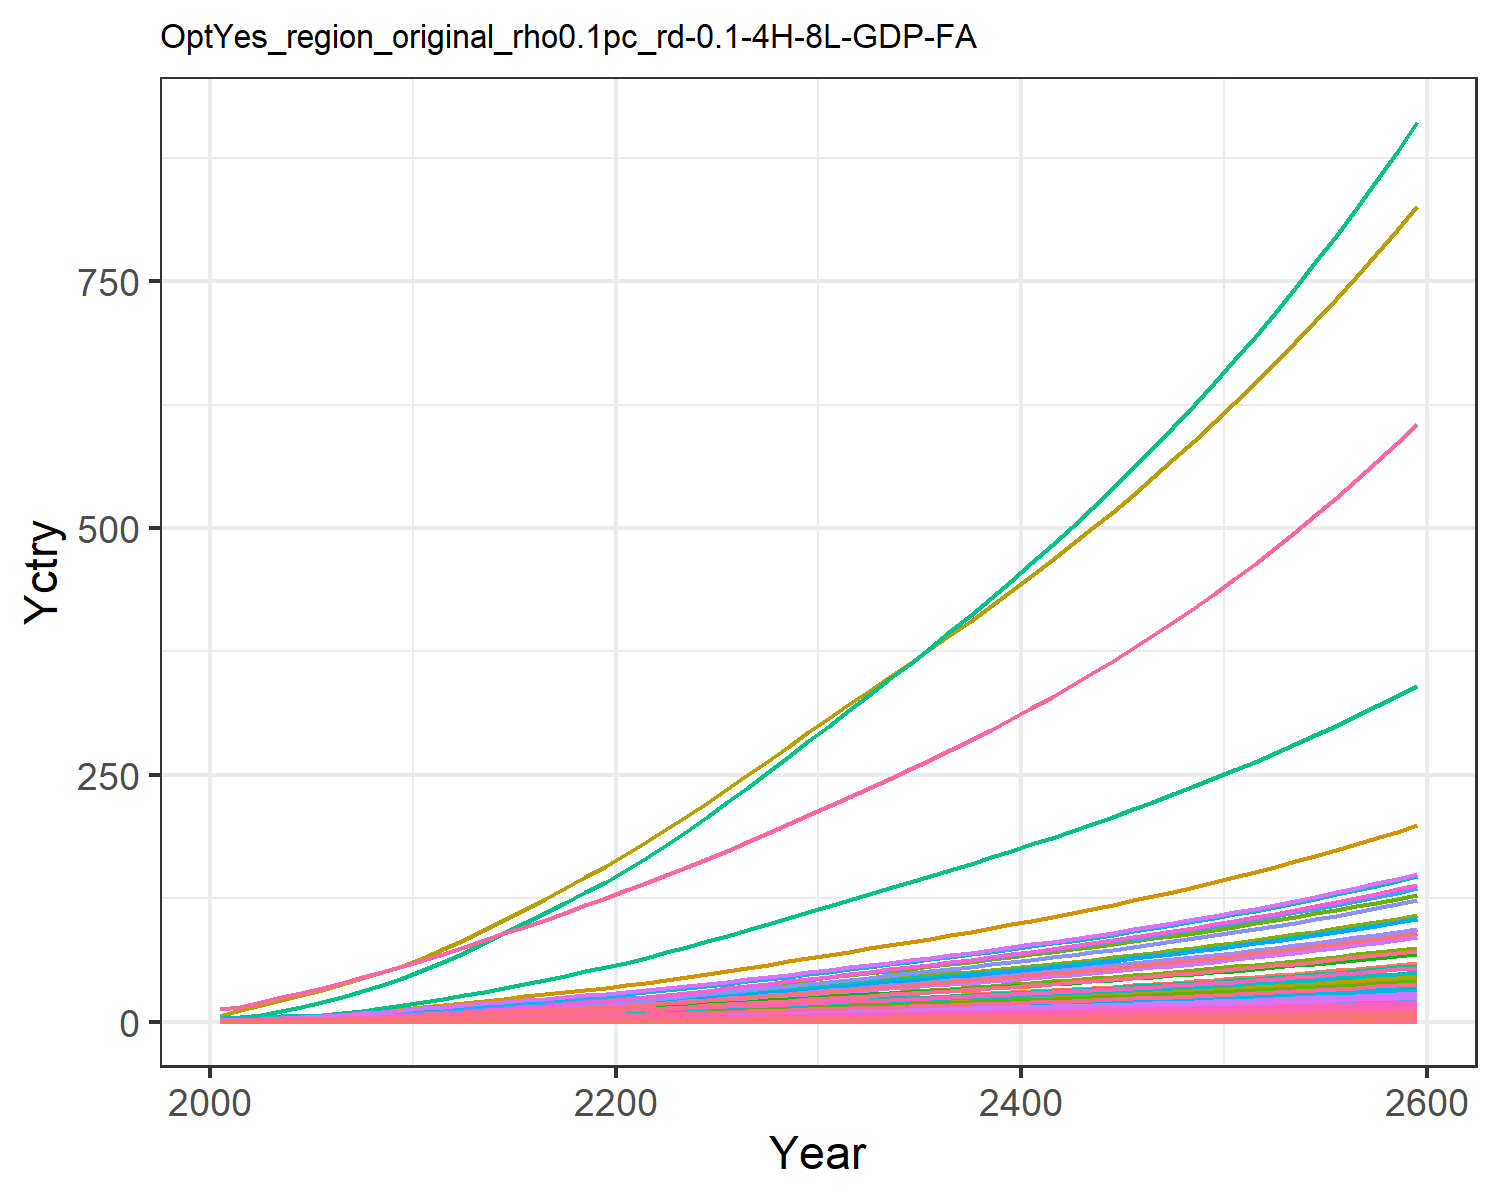

Values plotted in this chart, from the file beside it:
0.018844660986389372, 0.03994026708648267, 0.010154492287865453, 0.3726445998364683, 0.4040363115144433, 0.007780126929451228, 0.754012704322557, 0.25970393674093045, 0.04717814422430122, 0.0016114359203789072, 0.30724412152620106, 0.0050965327008304275, 0.007177670351281631, 0.16944335511439948, 0.040588801545539434, 0.03808684157751879, 0.005262990754161548, 0.012624359514817845, 0.04937937242926261, 0.001394506841686634, 0.036869363590302705, 1.425505045265823, 0.002311421558943035, 0.008968793497555963
0.03006, 0.07526, 0.01374, 0.6148, 0.6299, 0.01054, 0.9439, 0.3173, 0.06382, 0.003039, 0.3752, 0.0096, 0.01352, 0.2698, 0.05493, 0.06283, 0.008196, 0.01709, 0.06689, 0.002171, 0.05749, 2.22, 0.003599, 0.01428
0.04982, 0.1333, 0.01925, 0.9292, 0.9144, 0.01478, 1.215, 0.4001, 0.08945, 0.005386, 0.4729, 0.017, 0.02394, 0.4464, 0.07703, 0.09496, 0.01189, 0.02397, 0.09385, 0.003148, 0.08345, 3.221, 0.005218, 0.02361
0.07653, 0.2179, 0.02535, 1.306, 1.242, 0.01948, 1.494, 0.4868, 0.1178, 0.008809, 0.5751, 0.02777, 0.03912, 0.6846, 0.1015, 0.1335, 0.01613, 0.03158, 0.1237, 0.004272, 0.1134, 4.372, 0.00708, 0.03621
0.1106, 0.3343, 0.03202, 1.742, 1.598, 0.02463, 1.765, 0.5758, 0.1488, 0.01353, 0.68, 0.0426, 0.06002, 0.9878, 0.1282, 0.178, 0.02074, 0.03992, 0.1564, 0.00549, 0.1459, 5.62, 0.009099, 0.05224
0.1497, 0.4721, 0.03918, 2.194, 1.96, 0.03015, 2.014, 0.6621, 0.1821, 0.01912, 0.7816, 0.06016, 0.08477, 1.335, 0.1569, 0.2242, 0.02541, 0.04887, 0.1915, 0.006727, 0.1789, 6.888, 0.01115, 0.07061
0.1938, 0.6286, 0.047, 2.692, 2.348, 0.03619, 2.246, 0.7461, 0.2184, 0.02547, 0.8806, 0.08009, 0.1129, 1.727, 0.1883, 0.2751, 0.03044, 0.05864, 0.2299, 0.008056, 0.2143, 8.25, 0.01335, 0.09134
0.2451, 0.8181, 0.05541, 3.262, 2.774, 0.04267, 2.476, 0.831, 0.2575, 0.03318, 0.9807, 0.1043, 0.147, 2.183, 0.222, 0.3334, 0.03594, 0.06915, 0.2712, 0.009512, 0.2531, 9.742, 0.01576, 0.1154
0.3035, 1.044, 0.0643, 3.909, 3.233, 0.04954, 2.706, 0.9166, 0.2988, 0.04237, 1.082, 0.1331, 0.1877, 2.702, 0.2577, 0.3995, 0.04188, 0.08026, 0.3148, 0.01108, 0.2951, 11.35, 0.01837, 0.1429
0.3704, 1.309, 0.07358, 4.636, 3.724, 0.0567, 2.933, 1.003, 0.342, 0.05319, 1.183, 0.167, 0.2356, 3.297, 0.295, 0.4738, 0.04824, 0.09187, 0.3603, 0.01277, 0.3399, 13.08, 0.02116, 0.1743
0.4424, 1.572, 0.08455, 5.328, 4.25, 0.06517, 3.208, 1.104, 0.3931, 0.06393, 1.303, 0.2006, 0.2831, 3.937, 0.339, 0.5446, 0.05505, 0.1056, 0.4141, 0.01457, 0.3879, 14.92, 0.02414, 0.2082
0.5186, 1.815, 0.09762, 5.929, 4.802, 0.07524, 3.539, 1.224, 0.4539, 0.07388, 1.444, 0.2317, 0.3272, 4.616, 0.3914, 0.6061, 0.06221, 0.1219, 0.4781, 0.01646, 0.4383, 16.86, 0.02729, 0.2441
0.5962, 2.067, 0.1121, 6.599, 5.416, 0.08638, 3.909, 1.359, 0.5212, 0.08419, 1.603, 0.264, 0.3729, 5.307, 0.4494, 0.6747, 0.07018, 0.14, 0.5489, 0.01857, 0.4943, 19.02, 0.03078, 0.2807
0.6787, 2.327, 0.127, 7.257, 6.031, 0.0979, 4.273, 1.492, 0.5908, 0.09486, 1.76, 0.2974, 0.4203, 6.043, 0.5094, 0.742, 0.07816, 0.1586, 0.6221, 0.02069, 0.5505, 21.18, 0.03429, 0.3197
0.7653, 2.593, 0.1425, 7.908, 6.651, 0.1098, 4.638, 1.625, 0.6628, 0.1058, 1.918, 0.3316, 0.4688, 6.814, 0.5714, 0.8088, 0.08622, 0.178, 0.6977, 0.02282, 0.6071, 23.37, 0.03782, 0.3606
0.8549, 2.862, 0.1584, 8.557, 7.277, 0.1221, 5.006, 1.761, 0.7372, 0.1169, 2.077, 0.3663, 0.518, 7.614, 0.6355, 0.8752, 0.09435, 0.1979, 0.7758, 0.02497, 0.6642, 25.57, 0.04139, 0.4031
0.9471, 3.132, 0.1748, 9.203, 7.909, 0.1348, 5.38, 1.898, 0.8137, 0.128, 2.24, 0.401, 0.5674, 8.436, 0.7014, 0.9414, 0.1026, 0.2184, 0.8562, 0.02715, 0.7219, 27.79, 0.04499, 0.4467
1.041, 3.401, 0.1917, 9.846, 8.545, 0.1478, 5.761, 2.038, 0.8923, 0.1391, 2.405, 0.4357, 0.6167, 9.274, 0.7691, 1.007, 0.1108, 0.2395, 0.9386, 0.02934, 0.7799, 30.03, 0.04862, 0.4911
1.136, 3.667, 0.2089, 10.49, 9.184, 0.161, 6.148, 2.181, 0.9727, 0.1501, 2.574, 0.47, 0.6656, 10.12, 0.8383, 1.073, 0.1191, 0.261, 1.023, 0.03154, 0.8383, 32.28, 0.05227, 0.5363
1.232, 3.929, 0.2265, 11.12, 9.826, 0.1746, 6.544, 2.327, 1.055, 0.1609, 2.746, 0.5038, 0.7137, 10.98, 0.909, 1.138, 0.1275, 0.283, 1.109, 0.03375, 0.8969, 34.54, 0.05593, 0.5818
1.336, 4.209, 0.2449, 11.82, 10.52, 0.1888, 6.949, 2.478, 1.141, 0.1725, 2.924, 0.5401, 0.7654, 11.9, 0.9829, 1.21, 0.1365, 0.306, 1.199, 0.03613, 0.9601, 36.97, 0.05988, 0.6309
1.45, 4.518, 0.2642, 12.6, 11.28, 0.2037, 7.366, 2.634, 1.231, 0.1853, 3.108, 0.58, 0.8222, 12.92, 1.061, 1.289, 0.1464, 0.3302, 1.294, 0.03876, 1.03, 39.66, 0.06424, 0.6849
1.57, 4.87, 0.2842, 13.41, 12.08, 0.2191, 7.792, 2.794, 1.324, 0.1999, 3.297, 0.6255, 0.8869, 13.98, 1.141, 1.372, 0.1567, 0.3551, 1.392, 0.04149, 1.102, 42.45, 0.06877, 0.7413
1.693, 5.238, 0.3047, 14.24, 12.9, 0.2349, 8.229, 2.959, 1.419, 0.2152, 3.492, 0.6732, 0.955, 15.08, 1.223, 1.458, 0.1674, 0.3808, 1.492, 0.04432, 1.177, 45.34, 0.07346, 0.7996
1.82, 5.62, 0.3256, 15.1, 13.74, 0.2511, 8.676, 3.128, 1.518, 0.2311, 3.691, 0.7226, 1.026, 16.2, 1.308, 1.547, 0.1784, 0.407, 1.595, 0.04723, 1.255, 48.32, 0.07828, 0.8596
1.951, 6.014, 0.3472, 15.99, 14.62, 0.2678, 9.147, 3.305, 1.618, 0.2475, 3.901, 0.7736, 1.098, 17.37, 1.394, 1.638, 0.1898, 0.434, 1.701, 0.05024, 1.334, 51.39, 0.08327, 0.9217
2.085, 6.418, 0.3693, 16.9, 15.52, 0.2848, 9.626, 3.486, 1.721, 0.2643, 4.114, 0.826, 1.173, 18.56, 1.483, 1.731, 0.2014, 0.4617, 1.809, 0.05333, 1.416, 54.55, 0.08839, 0.9851
2.222, 6.83, 0.3918, 17.83, 16.43, 0.3022, 10.11, 3.671, 1.827, 0.2816, 4.333, 0.8795, 1.25, 19.77, 1.574, 1.827, 0.2134, 0.4899, 1.92, 0.05649, 1.5, 57.77, 0.09362, 1.05
2.361, 7.251, 0.4149, 18.78, 17.37, 0.3201, 10.61, 3.861, 1.935, 0.2992, 4.556, 0.9342, 1.328, 21.01, 1.667, 1.924, 0.2256, 0.5188, 2.033, 0.05973, 1.586, 61.08, 0.09899, 1.116
2.504, 7.681, 0.4385, 19.75, 18.34, 0.3383, 11.12, 4.056, 2.045, 0.3172, 4.786, 0.9901, 1.408, 22.28, 1.762, 2.024, 0.2381, 0.5484, 2.149, 0.06304, 1.674, 64.46, 0.1045, 1.183
2.645, 8.105, 0.4617, 20.71, 19.28, 0.3563, 11.62, 4.246, 2.154, 0.335, 5.011, 1.045, 1.487, 23.52, 1.856, 2.122, 0.2504, 0.5776, 2.263, 0.0663, 1.76, 67.79, 0.1099, 1.25
2.782, 8.519, 0.4844, 21.65, 20.2, 0.3739, 12.11, 4.43, 2.26, 0.3524, 5.227, 1.099, 1.564, 24.74, 1.947, 2.219, 0.2623, 0.606, 2.375, 0.06945, 1.844, 71.01, 0.1151, 1.315
2.921, 8.934, 0.5072, 22.6, 21.12, 0.3915, 12.59, 4.615, 2.367, 0.3698, 5.445, 1.153, 1.642, 25.97, 2.039, 2.316, 0.2743, 0.6347, 2.487, 0.07263, 1.928, 74.25, 0.1204, 1.381
3.061, 9.353, 0.5303, 23.56, 22.06, 0.4094, 13.08, 4.802, 2.475, 0.3875, 5.666, 1.208, 1.72, 27.2, 2.132, 2.415, 0.2864, 0.6636, 2.6, 0.07584, 2.014, 77.53, 0.1257, 1.447
3.203, 9.777, 0.5537, 24.53, 23, 0.4275, 13.58, 4.992, 2.585, 0.4054, 5.89, 1.263, 1.8, 28.46, 2.227, 2.515, 0.2987, 0.693, 2.715, 0.0791, 2.1, 80.86, 0.1311, 1.514
3.347, 10.21, 0.5776, 25.53, 23.97, 0.446, 14.08, 5.187, 2.696, 0.4236, 6.119, 1.319, 1.88, 29.73, 2.323, 2.617, 0.3113, 0.723, 2.833, 0.08242, 2.188, 84.25, 0.1366, 1.582
3.493, 10.64, 0.6018, 26.55, 24.95, 0.4648, 14.6, 5.386, 2.81, 0.4421, 6.354, 1.377, 1.962, 31.02, 2.421, 2.722, 0.3241, 0.7535, 2.952, 0.08582, 2.278, 87.71, 0.1422, 1.651
3.642, 11.09, 0.6266, 27.59, 25.96, 0.484, 15.14, 5.589, 2.926, 0.4609, 6.594, 1.435, 2.046, 32.33, 2.521, 2.829, 0.3372, 0.7846, 3.074, 0.08928, 2.37, 91.25, 0.148, 1.722
3.794, 11.54, 0.6519, 28.65, 26.99, 0.5036, 15.68, 5.798, 3.045, 0.4801, 6.84, 1.494, 2.131, 33.67, 2.623, 2.938, 0.3506, 0.8164, 3.199, 0.09283, 2.464, 94.86, 0.1538, 1.794
3.95, 12, 0.6778, 29.74, 28.04, 0.5237, 16.24, 6.013, 3.166, 0.4997, 7.093, 1.554, 2.218, 35.04, 2.728, 3.05, 0.3643, 0.849, 3.326, 0.09645, 2.561, 98.57, 0.1599, 1.867
4.108, 12.47, 0.7043, 30.86, 29.12, 0.5443, 16.81, 6.233, 3.291, 0.5197, 7.352, 1.616, 2.307, 36.44, 2.835, 3.165, 0.3783, 0.8823, 3.457, 0.1002, 2.659, 102.4, 0.166, 1.942
4.27, 12.95, 0.7315, 32, 30.23, 0.5653, 17.4, 6.459, 3.418, 0.5401, 7.619, 1.679, 2.398, 37.86, 2.944, 3.283, 0.3927, 0.9164, 3.59, 0.104, 2.76, 106.2, 0.1723, 2.019
4.436, 13.44, 0.7593, 33.18, 31.37, 0.5869, 18, 6.691, 3.548, 0.561, 7.893, 1.743, 2.491, 39.32, 3.057, 3.404, 0.4075, 0.9514, 3.728, 0.1079, 2.864, 110.2, 0.1788, 2.098
4.606, 13.95, 0.7878, 34.39, 32.53, 0.609, 18.62, 6.93, 3.682, 0.5825, 8.174, 1.809, 2.586, 40.81, 3.172, 3.528, 0.4226, 0.9873, 3.868, 0.1119, 2.971, 114.3, 0.1855, 2.178
4.78, 14.46, 0.8171, 35.63, 33.73, 0.6318, 19.26, 7.176, 3.82, 0.6044, 8.464, 1.877, 2.683, 42.34, 3.291, 3.656, 0.4382, 1.024, 4.012, 0.116, 3.08, 118.5, 0.1923, 2.26
4.959, 14.99, 0.8471, 36.9, 34.96, 0.6551, 19.91, 7.429, 3.961, 0.6269, 8.762, 1.946, 2.783, 43.91, 3.412, 3.787, 0.4542, 1.062, 4.161, 0.1203, 3.193, 122.9, 0.1993, 2.345
5.142, 15.53, 0.878, 38.21, 36.23, 0.6791, 20.59, 7.69, 4.106, 0.65, 9.069, 2.017, 2.886, 45.51, 3.537, 3.922, 0.4707, 1.101, 4.313, 0.1246, 3.308, 127.3, 0.2066, 2.431
5.33, 16.08, 0.9098, 39.56, 37.53, 0.7037, 21.28, 7.958, 4.255, 0.6737, 9.385, 2.09, 2.991, 47.16, 3.665, 4.061, 0.4876, 1.141, 4.469, 0.1291, 3.427, 131.9, 0.214, 2.52
5.523, 16.65, 0.9424, 40.95, 38.87, 0.7291, 21.99, 8.235, 4.408, 0.6981, 9.711, 2.165, 3.1, 48.85, 3.798, 4.204, 0.5051, 1.182, 4.63, 0.1337, 3.55, 136.6, 0.2217, 2.612
5.721, 17.23, 0.976, 42.38, 40.25, 0.7552, 22.73, 8.52, 4.566, 0.7231, 10.05, 2.242, 3.211, 50.59, 3.934, 4.352, 0.523, 1.224, 4.796, 0.1385, 3.676, 141.4, 0.2295, 2.706
5.925, 17.83, 1.011, 43.86, 41.68, 0.782, 23.48, 8.813, 4.729, 0.7488, 10.39, 2.32, 3.325, 52.37, 4.073, 4.503, 0.5415, 1.268, 4.967, 0.1434, 3.806, 146.4, 0.2377, 2.802
6.135, 18.44, 1.046, 45.37, 43.14, 0.8097, 24.26, 9.116, 4.896, 0.7753, 10.75, 2.402, 3.442, 54.21, 4.218, 4.66, 0.5606, 1.313, 5.142, 0.1484, 3.94, 151.5, 0.246, 2.901
6.351, 19.07, 1.083, 46.94, 44.65, 0.8382, 25.06, 9.428, 5.068, 0.8025, 11.12, 2.485, 3.563, 56.09, 4.366, 4.821, 0.5802, 1.359, 5.323, 0.1536, 4.078, 156.8, 0.2546, 3.004
6.573, 19.72, 1.121, 48.55, 46.2, 0.8676, 25.89, 9.75, 5.246, 0.8305, 11.5, 2.571, 3.688, 58.03, 4.519, 4.987, 0.6004, 1.406, 5.51, 0.159, 4.22, 162.3, 0.2635, 3.109
6.802, 20.39, 1.159, 50.21, 47.81, 0.8978, 26.74, 10.08, 5.429, 0.8594, 11.89, 2.659, 3.816, 60.03, 4.677, 5.158, 0.6213, 1.455, 5.702, 0.1645, 4.366, 167.9, 0.2727, 3.217
7.038, 21.08, 1.2, 51.93, 49.46, 0.929, 27.62, 10.42, 5.618, 0.8891, 12.29, 2.75, 3.948, 62.08, 4.839, 5.335, 0.6428, 1.506, 5.9, 0.1702, 4.518, 173.7, 0.2821, 3.329
7.28, 21.79, 1.241, 53.69, 51.17, 0.9612, 28.52, 10.78, 5.812, 0.9197, 12.71, 2.844, 4.084, 64.2, 5.007, 5.517, 0.665, 1.558, 6.104, 0.1761, 4.673, 179.7, 0.2919, 3.444
7.531, 22.51, 1.284, 55.52, 52.93, 0.9944, 29.45, 11.14, 6.013, 0.9513, 13.14, 2.941, 4.224, 66.38, 5.18, 5.705, 0.6879, 1.612, 6.315, 0.1822, 4.834, 185.9, 0.3019, 3.562
7.788, 23.26, 1.328, 57.4, 54.74, 1.029, 30.41, 11.52, 6.22, 0.9838, 13.58, 3.04, 4.369, 68.62, 5.358, 5.899, 0.7115, 1.667, 6.533, 0.1884, 5, 192.2, 0.3123, 3.684
8.054, 24.04, 1.373, 59.34, 56.62, 1.064, 31.4, 11.91, 6.434, 1.017, 14.04, 3.142, 4.518, 70.93, 5.542, 6.099, 0.7359, 1.725, 6.757, 0.1949, 5.172, 198.8, 0.323, 3.81
